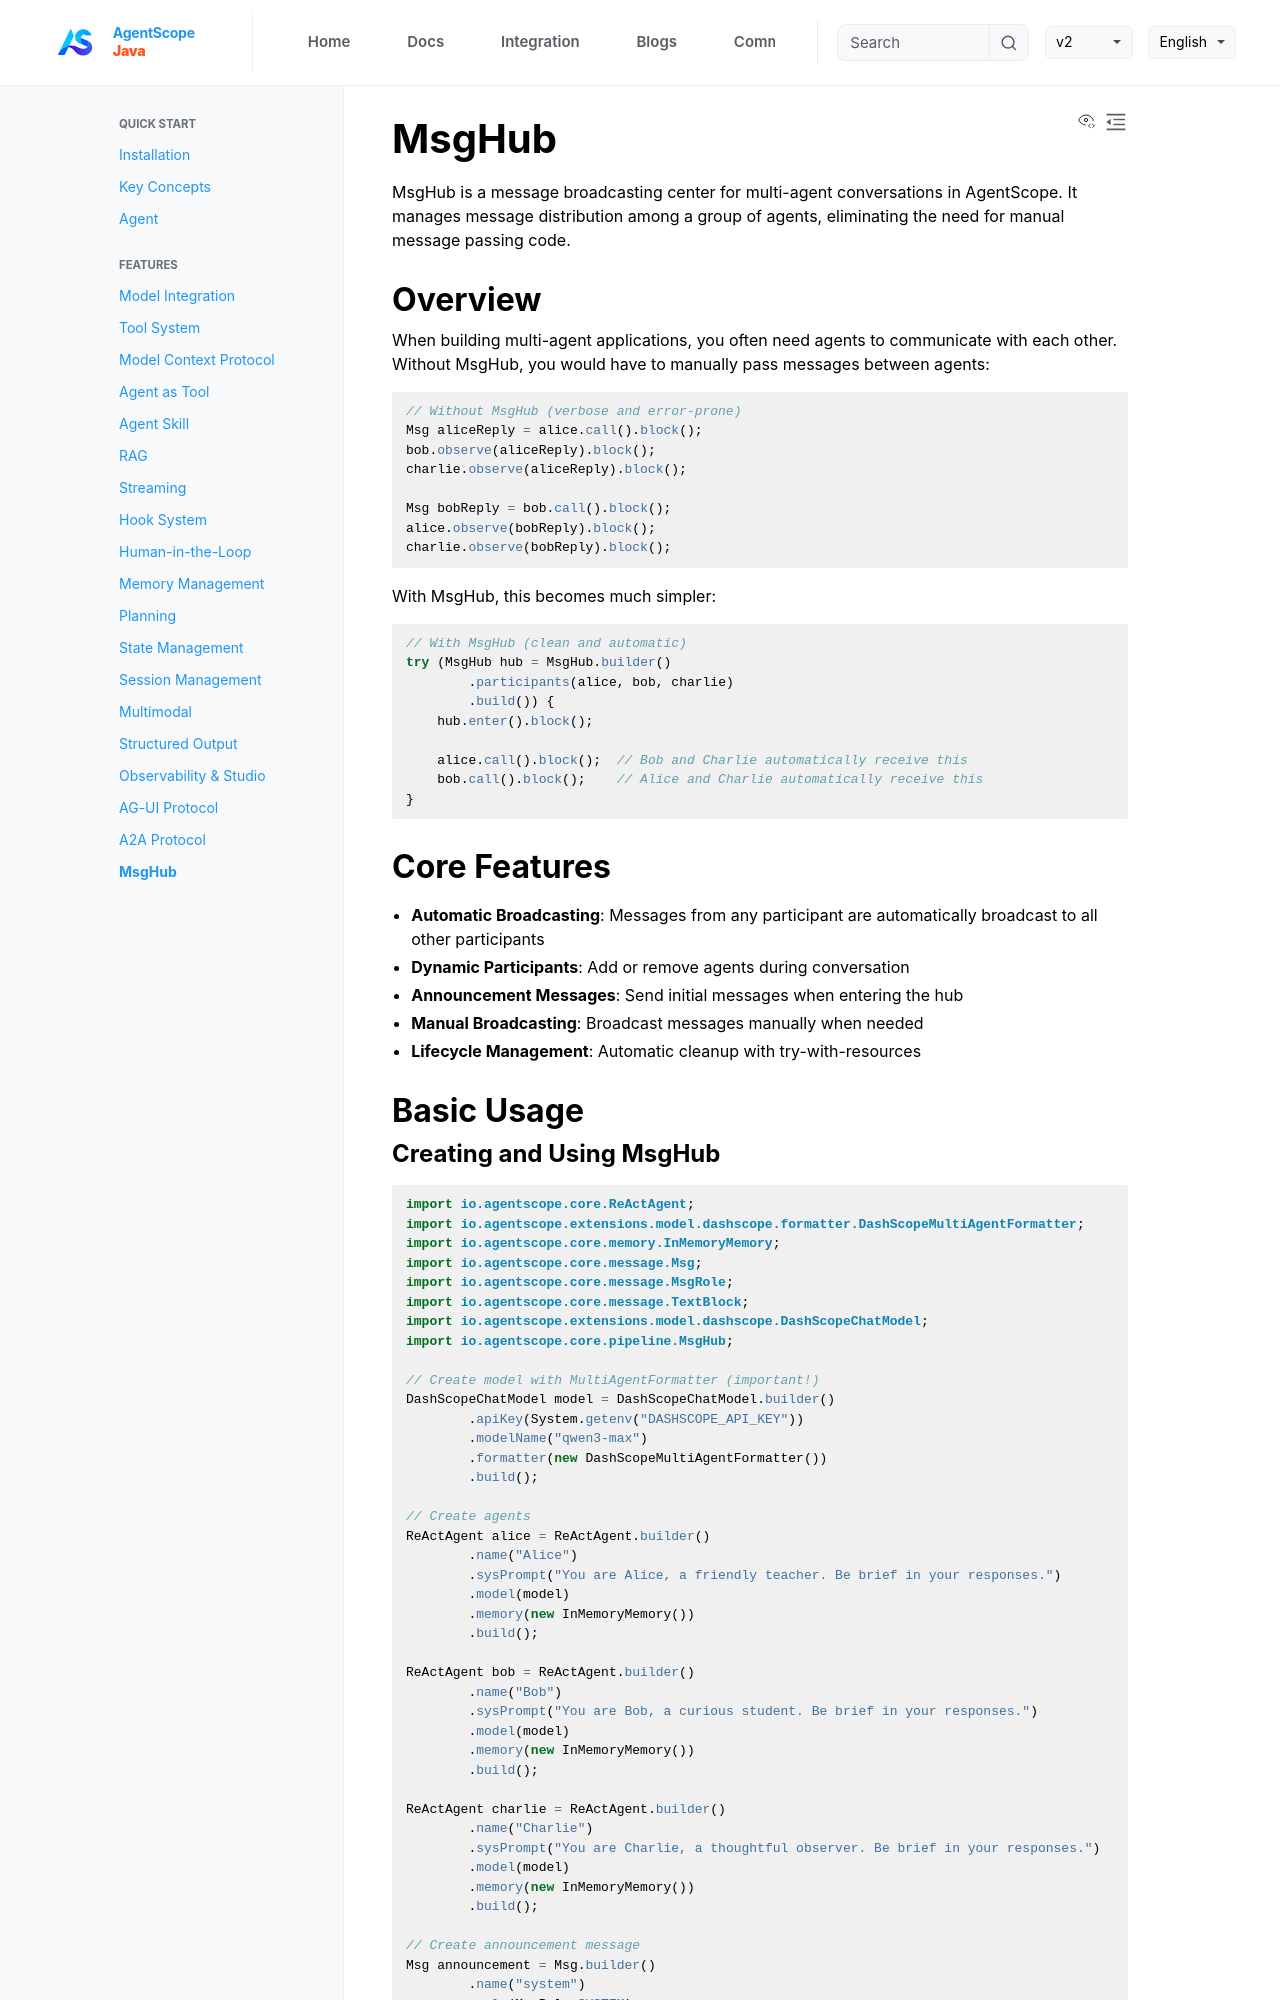

repository: lifl00001/agentscope-java · page: v1/en/docs/task/msghub.html · generator: jekyll

# MsgHub

MsgHub is a message broadcasting center for multi-agent conversations in AgentScope. It manages message distribution among a group of agents, eliminating the need for manual message passing code.

## Overview

When building multi-agent applications, you often need agents to communicate with each other. Without MsgHub, you would have to manually pass messages between agents:

```java
// Without MsgHub (verbose and error-prone)
Msg aliceReply = alice.call().block();
bob.observe(aliceReply).block();
charlie.observe(aliceReply).block();

Msg bobReply = bob.call().block();
alice.observe(bobReply).block();
charlie.observe(bobReply).block();
```

With MsgHub, this becomes much simpler:

```java
// With MsgHub (clean and automatic)
try (MsgHub hub = MsgHub.builder()
        .participants(alice, bob, charlie)
        .build()) {
    hub.enter().block();

    alice.call().block();  // Bob and Charlie automatically receive this
    bob.call().block();    // Alice and Charlie automatically receive this
}
```

## Core Features

- **Automatic Broadcasting**: Messages from any participant are automatically broadcast to all other participants
- **Dynamic Participants**: Add or remove agents during conversation
- **Announcement Messages**: Send initial messages when entering the hub
- **Manual Broadcasting**: Broadcast messages manually when needed
- **Lifecycle Management**: Automatic cleanup with try-with-resources

## Basic Usage
